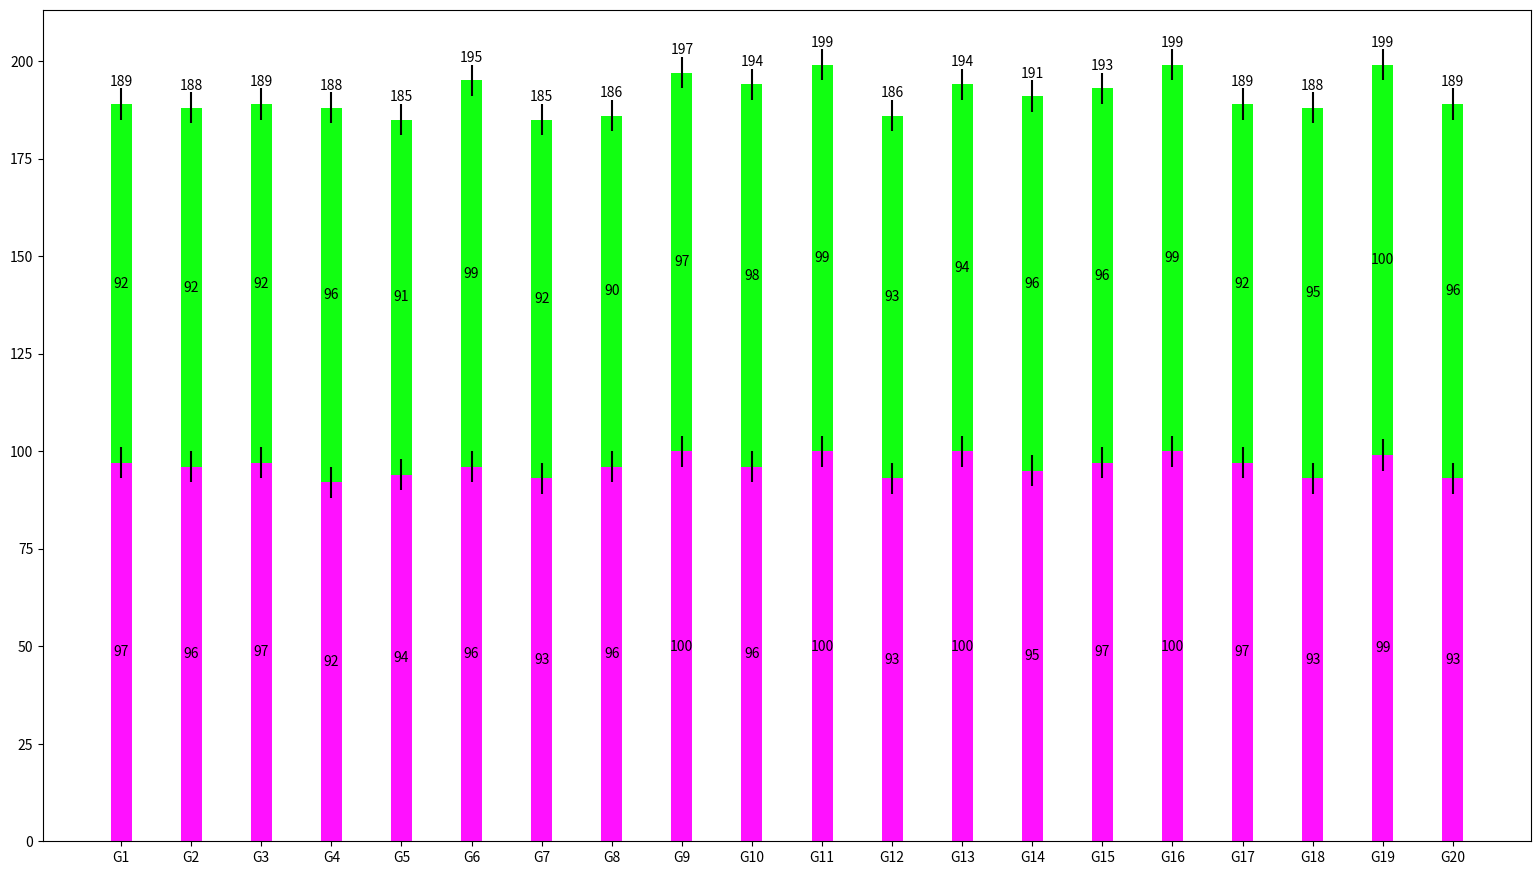

Reproduce this figure in Python.
import random
import matplotlib.pyplot as plt
import numpy as np
fig,ax=plt.subplots(figsize=(19.2,10.8))

N=20
xlabel=np.arange(N)
name=[]
Chinese=[]
Math=[]
English=[92, 93, 96, 95, 96, 97, 93, 97, 96, 93]
for i in range(N):
    Chinese.append(random.randint(90,100))
    Math.append(random.randint(90,100))
    name.append("G"+str(i+1))

p1=ax.bar(xlabel,Chinese,width=0.3,yerr=4,color="#ff11ff")
p2=ax.bar(xlabel,Math,width=0.3,yerr=4,bottom=Chinese,color="#11ff11")
#p3=ax.bar(xlabel,English,width=0.5,yerr=4,bottom=Math)
ax.set_xticks(xlabel,labels=name)
ax.bar_label(p1, label_type='center')
ax.bar_label(p2, label_type='center')
ax.bar_label(p2)

plt.show()

